Labelled photos from "split", an image-classification folder in nielsschluesener/rock_paper_scissors. The possible labels are: paper, rock, scissor.

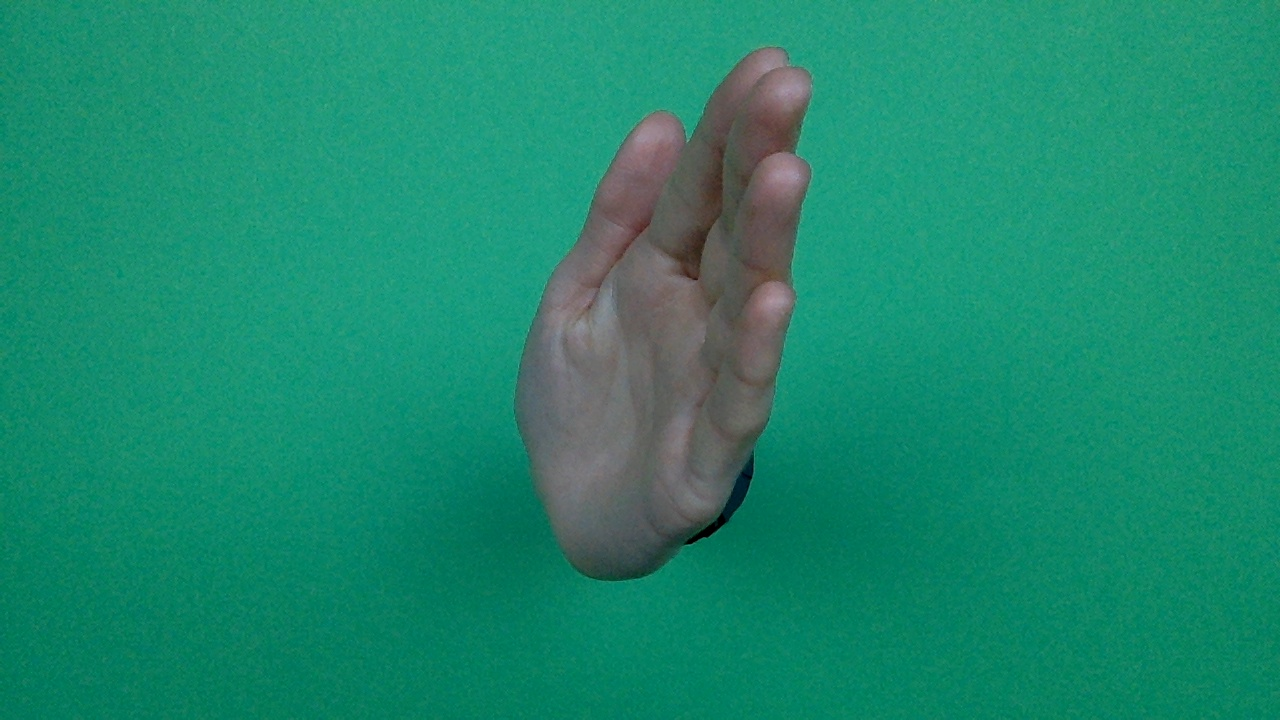
Label: paper

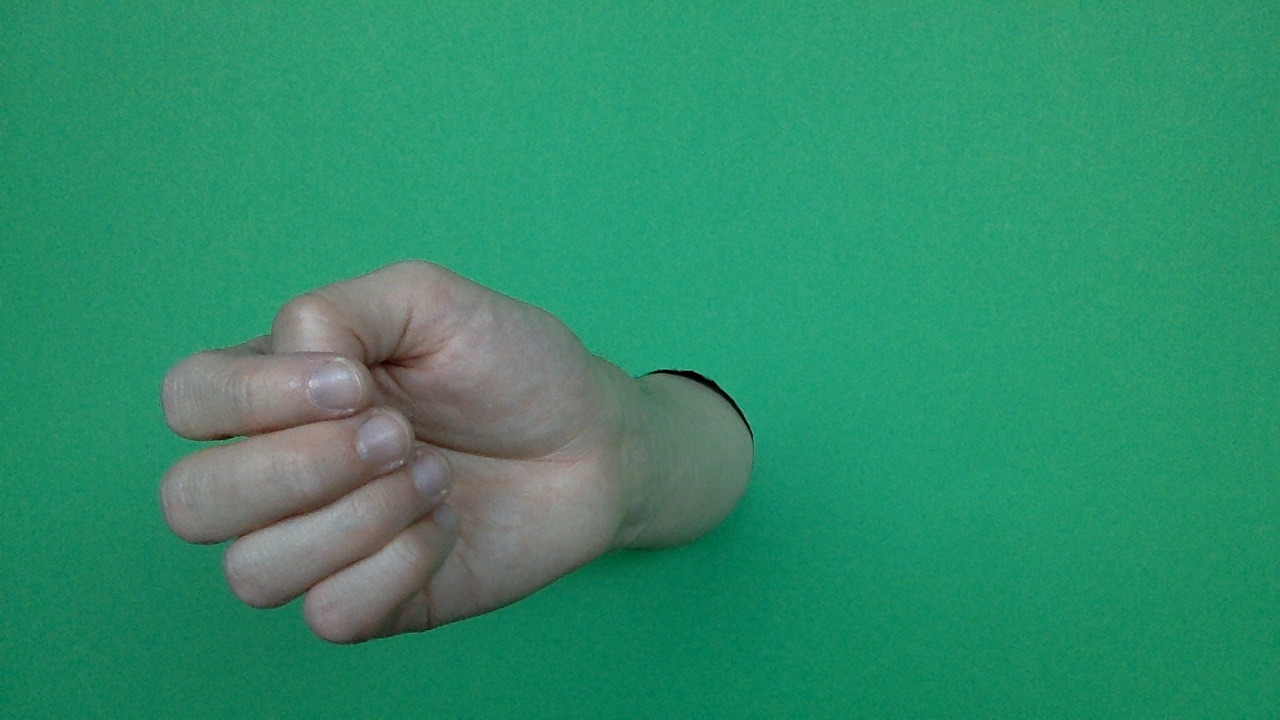
Label: rock

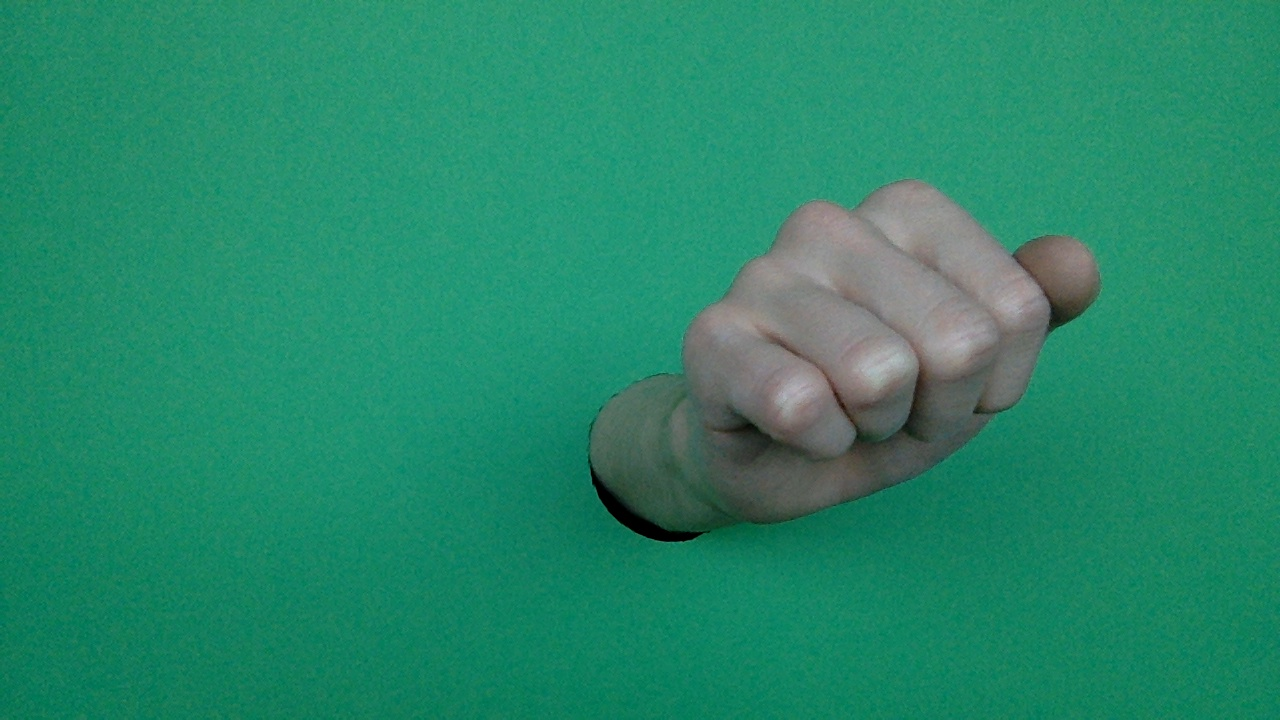
Label: rock

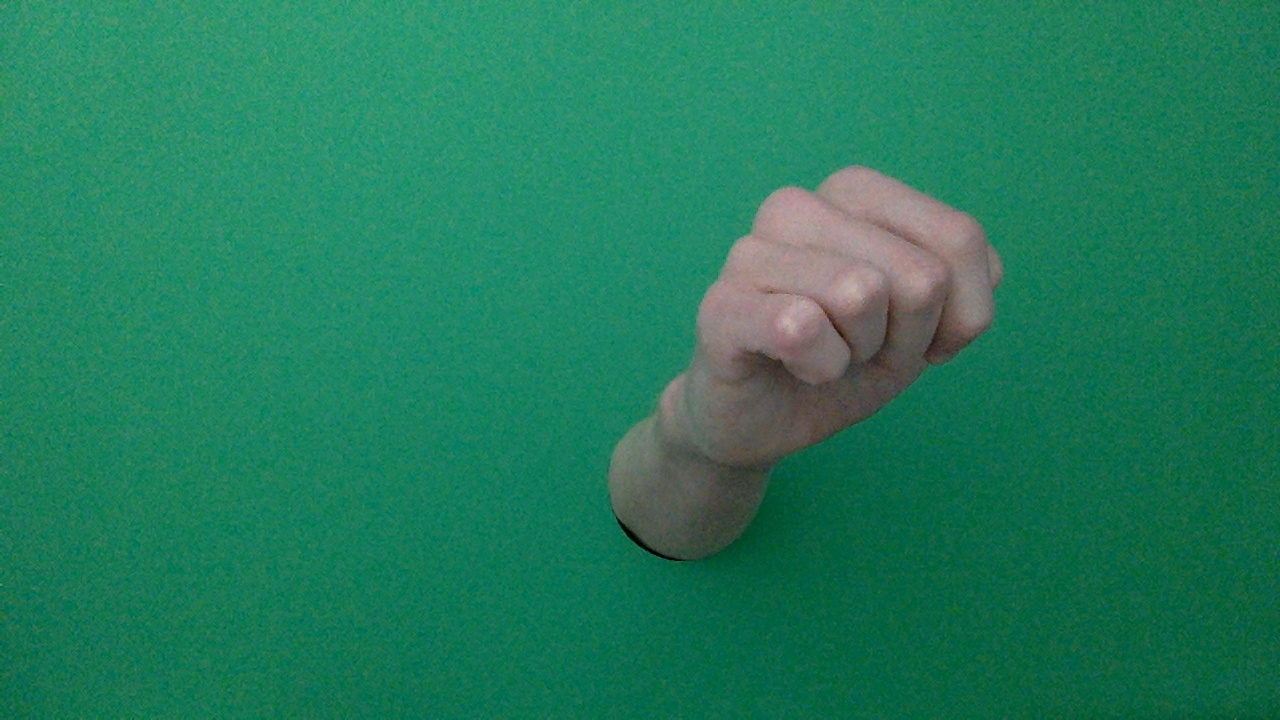
Label: rock

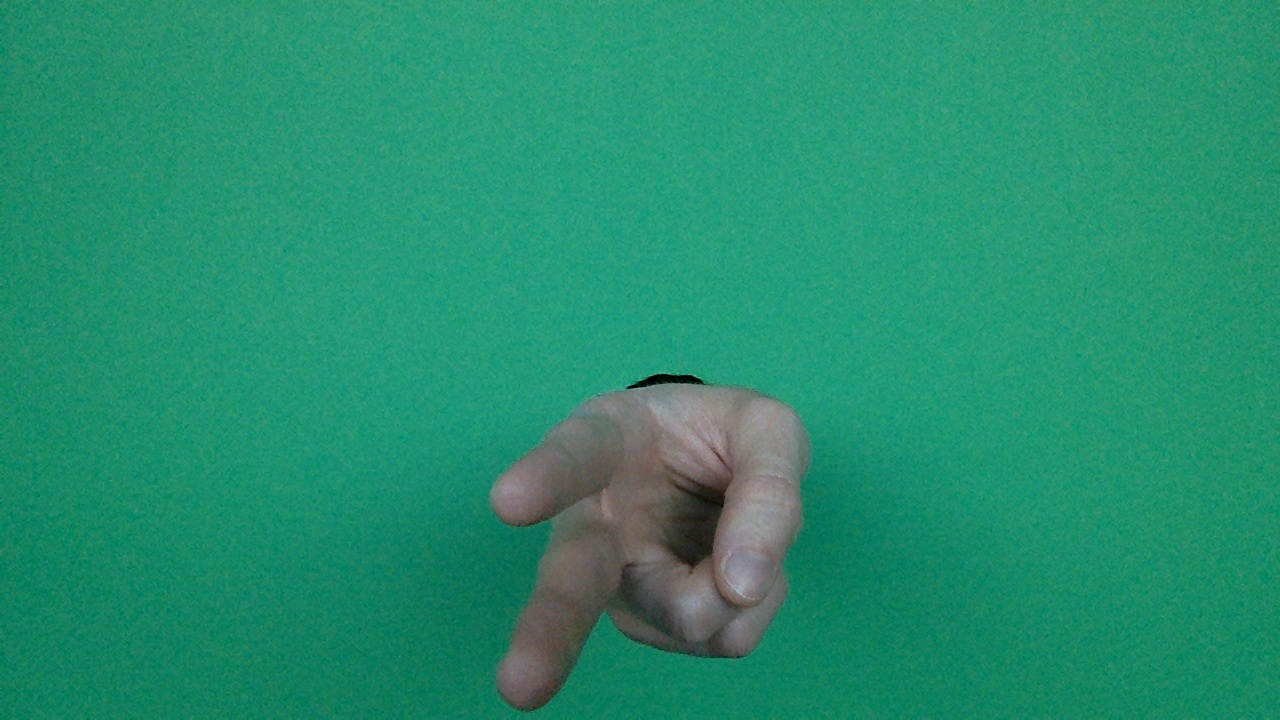
Label: scissor

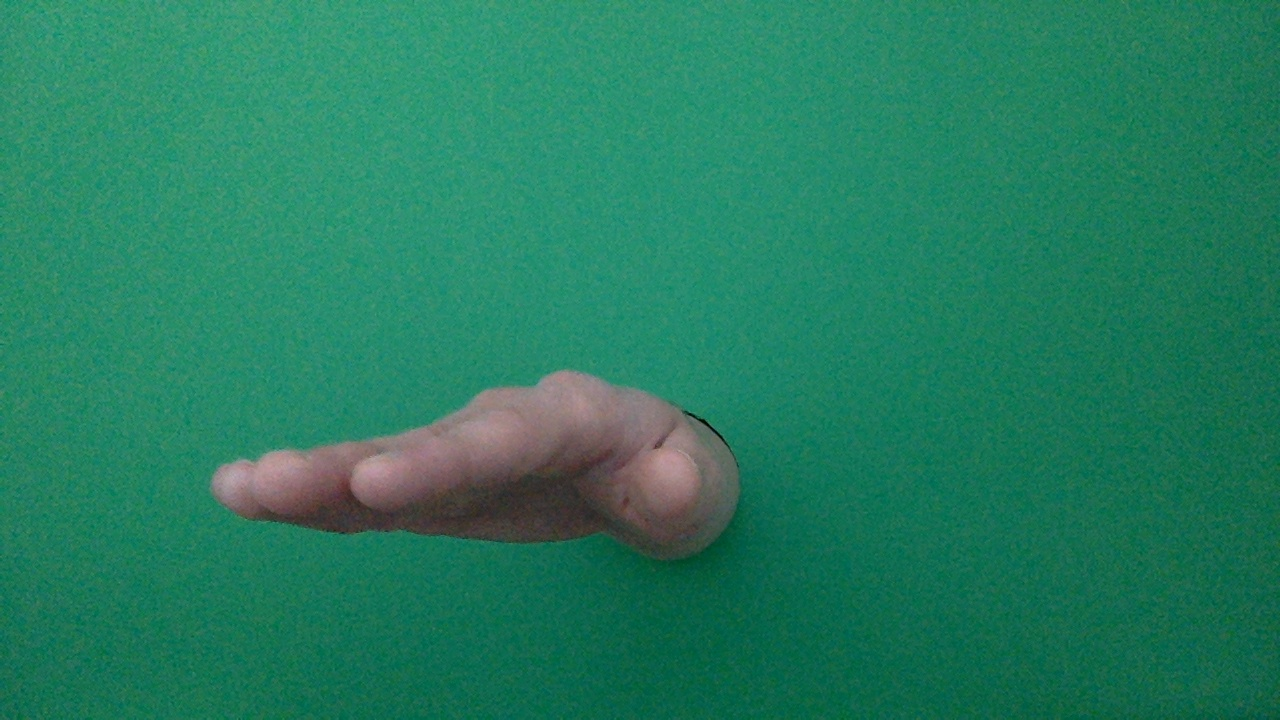
Label: paper
